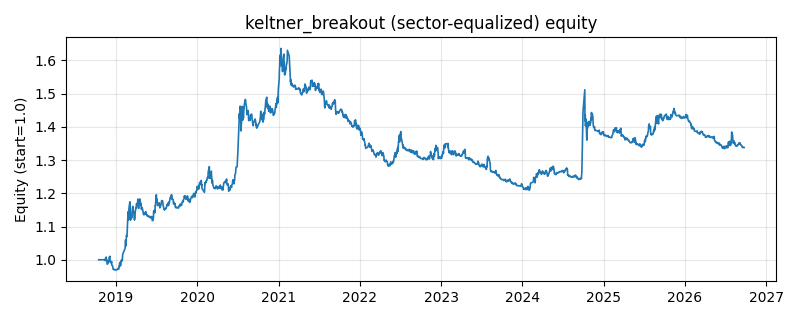

The file beside this chart, header and first rows:
date, equity
2018-10-16, 1.0
2018-10-17, 1.0
2018-10-18, 1.0
2018-10-19, 1.0
2018-10-22, 1.0
2018-10-23, 1.0
2018-10-24, 1.0
2018-10-25, 1.0
2018-10-26, 1.0
2018-10-29, 1.0
2018-10-30, 1.0
2018-10-31, 1.0
2018-11-01, 1.0
2018-11-02, 1.0
2018-11-05, 1.0
2018-11-06, 1.0
2018-11-07, 1.0
2018-11-08, 1.0
2018-11-09, 1.0
2018-11-12, 1.0
2018-11-13, 0.9997
2018-11-14, 0.9976
2018-11-15, 1.002
2018-11-16, 1.005
2018-11-19, 1.008
2018-11-20, 0.9964
2018-11-21, 0.9999
2018-11-22, 0.9985
2018-11-23, 0.9868
2018-11-26, 0.9881
2018-11-27, 0.9893
2018-11-28, 0.9949
2018-11-29, 0.9937
2018-11-30, 0.9952
2018-12-03, 1.008
2018-12-04, 1.006
2018-12-05, 1.011
2018-12-06, 0.9938
2018-12-07, 0.9948
2018-12-10, 0.9912
2018-12-11, 0.9902
2018-12-12, 0.9907
2018-12-13, 0.9949
2018-12-14, 0.9837
2018-12-17, 0.9819
2018-12-18, 0.9794
2018-12-19, 0.9748
2018-12-20, 0.9721
2018-12-21, 0.9708
2018-12-24, 0.971
2018-12-25, 0.97
2018-12-26, 0.9702
2018-12-27, 0.9699
2018-12-28, 0.9705
2019-01-02, 0.9693
2019-01-03, 0.9686
2019-01-04, 0.9699
2019-01-07, 0.9711
2019-01-08, 0.9711
2019-01-09, 0.9712
... 1,871 more rows
